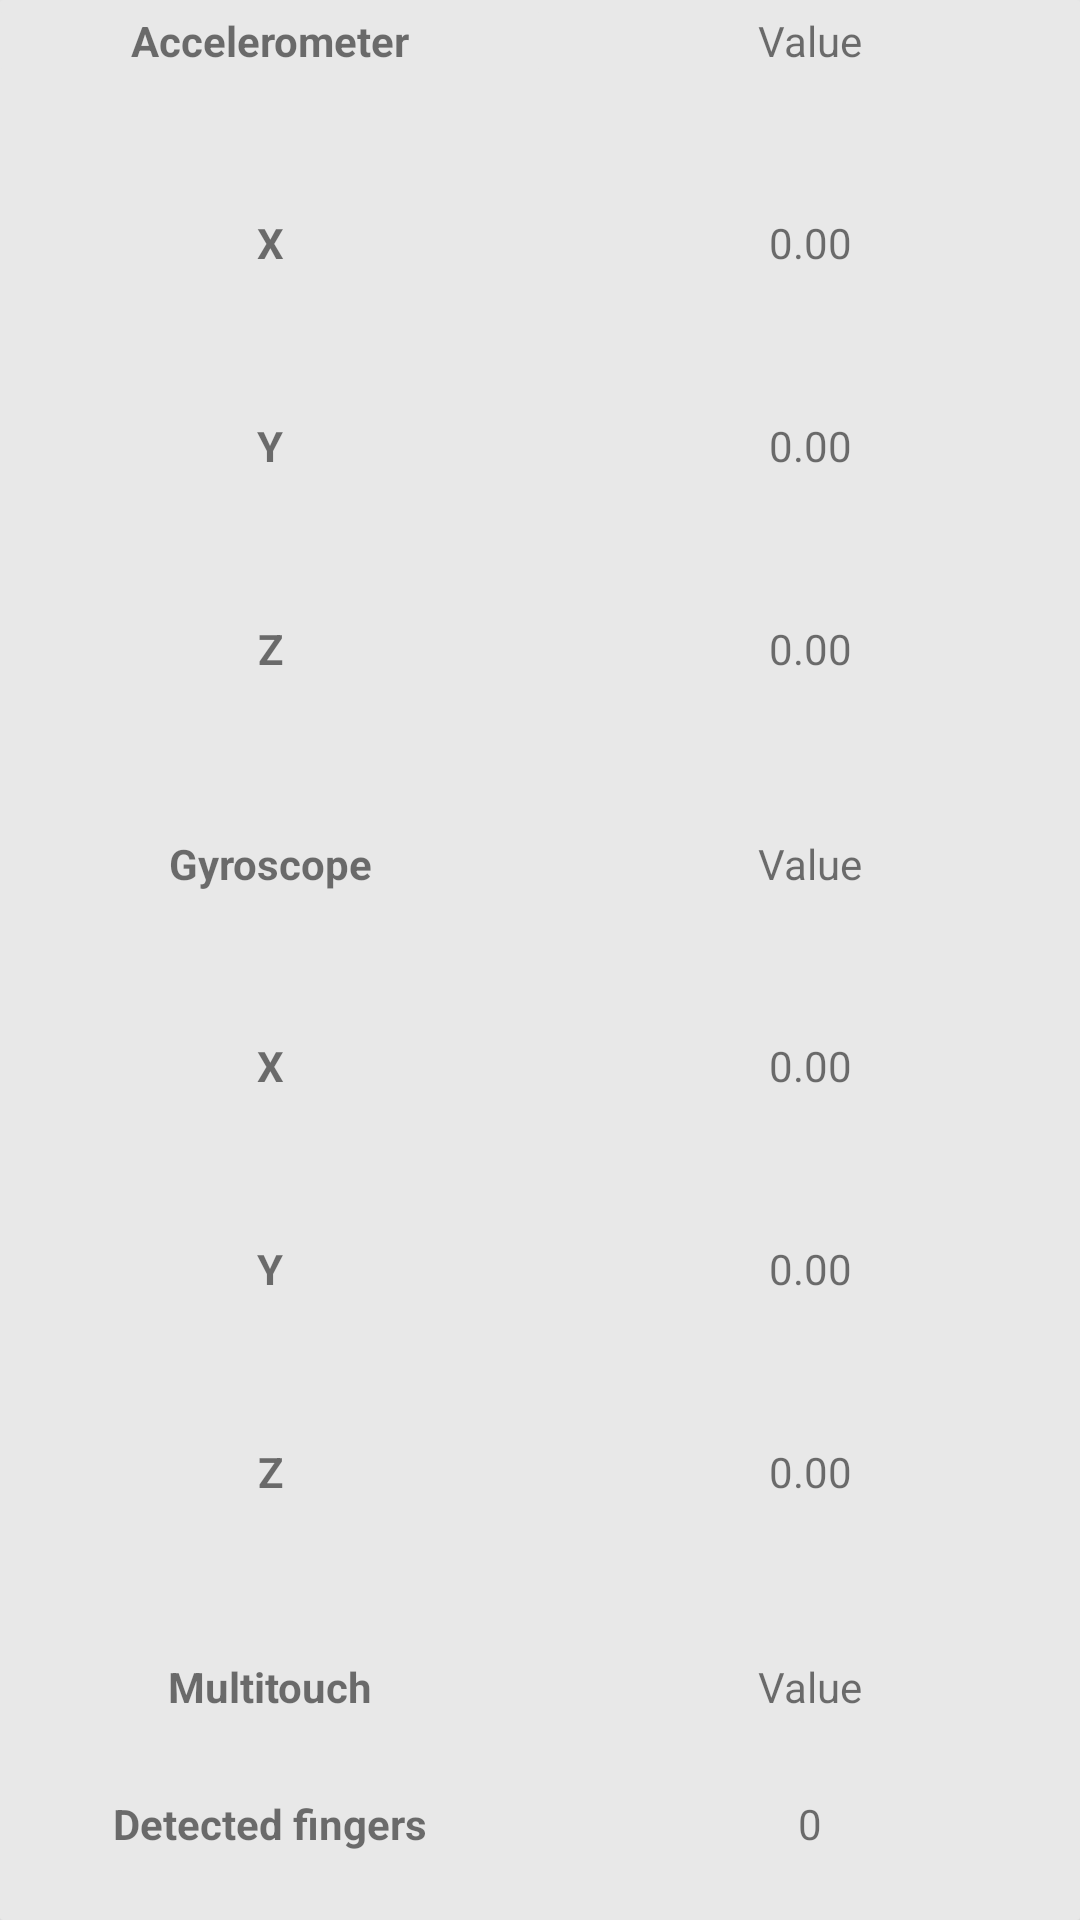

Android layout source for this screen:
<!-- AndroidManifest.xml: application theme AppTheme -->
<!-- res/layout/fragment_info.xml -->
<LinearLayout
    xmlns:android="http://schemas.android.com/apk/res/android"
    android:layout_height="match_parent"
    android:layout_width="match_parent"
    android:orientation="vertical"
    android:elevation="10dp"
    android:background="@drawable/rectshape">
    <LinearLayout
    android:layout_width="match_parent"
    android:layout_height="match_parent"
    android:layout_weight="12"
    android:orientation="horizontal">
        <TableLayout xmlns:android="http://schemas.android.com/apk/res/android"
                     android:id="@+id/tableLayoutAccel"
                     android:layout_width="match_parent"
                     android:layout_height="match_parent">
            <TableRow
                android:paddingTop="4dip"
                android:layout_width="match_parent"
                android:layout_height="match_parent"
                android:layout_weight="1">
                <TextView
                    android:layout_width="0dip"
                    android:layout_height="wrap_content"
                    android:layout_weight="1"
                    android:gravity="center"
                    android:text="@string/accel"
                    android:textStyle="bold"
                    android:background="@drawable/rectshape"/>
                <TextView
                    android:layout_width="0dip"
                    android:layout_height="wrap_content"
                    android:gravity="center"
                    android:layout_weight="1"
                    android:text="@string/value"/>
            </TableRow>
            <TableRow
                android:layout_width="match_parent"
                android:layout_height="match_parent"
                android:layout_weight="1">
                <TextView
                    android:layout_width="0dip"
                    android:layout_height="wrap_content"
                    android:gravity="center"
                    android:layout_weight="1"
                    android:text="X"
                    android:textStyle="bold"/>
                <TextView
                    android:id="@+id/accelxvalue"
                    android:layout_width="0dip"
                    android:layout_height="wrap_content"
                    android:gravity="center"
                    android:layout_weight="1"
                    android:text="0.00"/>
            </TableRow>
            <TableRow
                android:layout_width="match_parent"
                android:layout_height="match_parent"
                android:layout_weight="1">
                <TextView
                    android:layout_width="0dip"
                    android:layout_height="wrap_content"
                    android:gravity="center"
                    android:layout_weight="1"
                    android:text="Y"
                    android:textStyle="bold"/>
                <TextView
                    android:id="@+id/accelyvalue"
                    android:layout_width="0dip"
                    android:layout_height="wrap_content"
                    android:gravity="center"
                    android:layout_weight="1"
                    android:text="0.00"/>
            </TableRow>
            <TableRow
                android:layout_width="match_parent"
                android:layout_height="match_parent"
                android:layout_weight="1">
                <TextView
                    android:layout_width="0dip"
                    android:layout_height="wrap_content"
                    android:gravity="center"
                    android:layout_weight="1"
                    android:text="Z"
                    android:textStyle="bold"/>
                <TextView
                    android:id="@+id/accelzvalue"
                    android:layout_width="0dip"
                    android:layout_height="wrap_content"
                    android:gravity="center"
                    android:layout_weight="1"
                    android:text="0.00"/>
            </TableRow>
        </TableLayout>
        </LinearLayout>
    <LinearLayout
    android:layout_width="match_parent"
    android:layout_height="match_parent"
    android:layout_weight="12"
    android:orientation="horizontal">
    <TableLayout xmlns:android="http://schemas.android.com/apk/res/android"
                 android:id="@+id/tableLayoutGyro"
                 android:layout_width="match_parent"
                 android:layout_height="match_parent">
        <TableRow
            android:paddingTop="4dip"
            android:layout_width="match_parent"
            android:layout_height="match_parent"
            android:layout_weight="1">
            <TextView
                android:layout_width="0dip"
                android:layout_height="wrap_content"
                android:layout_weight="1"
                android:gravity="center"
                android:text="@string/gyro"
                android:textStyle="bold"/>
            <TextView
                android:layout_width="0dip"
                android:layout_height="wrap_content"
                android:gravity="center"
                android:layout_weight="1"
                android:text="@string/value"/>
        </TableRow>
        <TableRow
            android:layout_width="match_parent"
            android:layout_height="match_parent"
            android:layout_weight="1">
            <TextView
                android:layout_width="0dip"
                android:layout_height="wrap_content"
                android:gravity="center"
                android:layout_weight="1"
                android:text="X"
                android:textStyle="bold"/>
            <TextView
                android:id="@+id/gyroxvalue"
                android:layout_width="0dip"
                android:layout_height="wrap_content"
                android:gravity="center"
                android:layout_weight="1"
                android:text="0.00"/>
        </TableRow>
        <TableRow
            android:layout_width="match_parent"
            android:layout_height="match_parent"
            android:layout_weight="1">
            <TextView
                android:layout_width="0dip"
                android:layout_height="wrap_content"
                android:gravity="center"
                android:layout_weight="1"
                android:text="Y"
                android:textStyle="bold"/>
            <TextView
                android:id="@+id/gyroyvalue"
                android:layout_width="0dip"
                android:layout_height="wrap_content"
                android:gravity="center"
                android:layout_weight="1"
                android:text="0.00"/>
        </TableRow>
        <TableRow
            android:layout_width="match_parent"
            android:layout_height="match_parent"
            android:layout_weight="1">
            <TextView
                android:layout_width="0dip"
                android:layout_height="wrap_content"
                android:gravity="center"
                android:layout_weight="1"
                android:text="Z"
                android:textStyle="bold"/>
            <TextView
                android:id="@+id/gyrozvalue"
                android:layout_width="0dip"
                android:layout_height="wrap_content"
                android:gravity="center"
                android:layout_weight="1"
                android:text="0.00"/>
        </TableRow>
    </TableLayout>
    </LinearLayout>
    <LinearLayout
        android:layout_width="match_parent"
        android:layout_height="match_parent"
        android:orientation="vertical"
        android:layout_weight="18">
        <TableRow
            android:paddingTop="4dip"
            android:layout_width="match_parent"
            android:layout_height="match_parent"
            android:layout_weight="1">
            <TextView
                android:layout_width="0dip"
                android:layout_height="wrap_content"
                android:layout_weight="1"
                android:gravity="center"
                android:text="@string/multi"
                android:textStyle="bold"/>
            <TextView
                android:layout_width="0dip"
                android:layout_height="wrap_content"
                android:gravity="center"
                android:layout_weight="1"
                android:text="@string/value"/>
        </TableRow>
        <TableRow
            android:paddingTop="4dip"
            android:layout_width="match_parent"
            android:layout_height="match_parent"
            android:layout_weight="1">
            <TextView
                android:layout_width="0dip"
                android:layout_height="wrap_content"
                android:layout_weight="1"
                android:gravity="center"
                android:text="@string/dfingers"
                android:textStyle="bold"/>
            <TextView
                android:layout_width="0dip"
                android:layout_height="wrap_content"
                android:gravity="center"
                android:layout_weight="1"
                android:text="0"/>
        </TableRow>
    </LinearLayout>
</LinearLayout>
<!-- resources referenced by this layout -->
<resources>
  <!-- drawable rectshape (drawable) -->
  <shape xmlns:android="http://schemas.android.com/apk/res/android"
         android:shape="rectangle">
      <solid android:color="@color/bg" />
      <corners android:radius="1dp"/>
  </shape>
  <string name="accel">Accelerometer</string>
  <string name="dfingers">Detected fingers</string>
  <string name="gyro">Gyroscope</string>
  <string name="multi">Multitouch</string>
  <string name="value">Value</string>
  <style name="AppTheme" parent="@android:style/Theme.Material.Light.NoActionBar">
          
          <item name="windowNoTitle">true</item>
          <item name="windowActionBar">false</item>
          <item name="android:windowFullscreen">true</item>
          <item name="android:windowContentOverlay">@null</item>
      </style>
  <color name="bg">#e8e8e8</color>
</resources>
